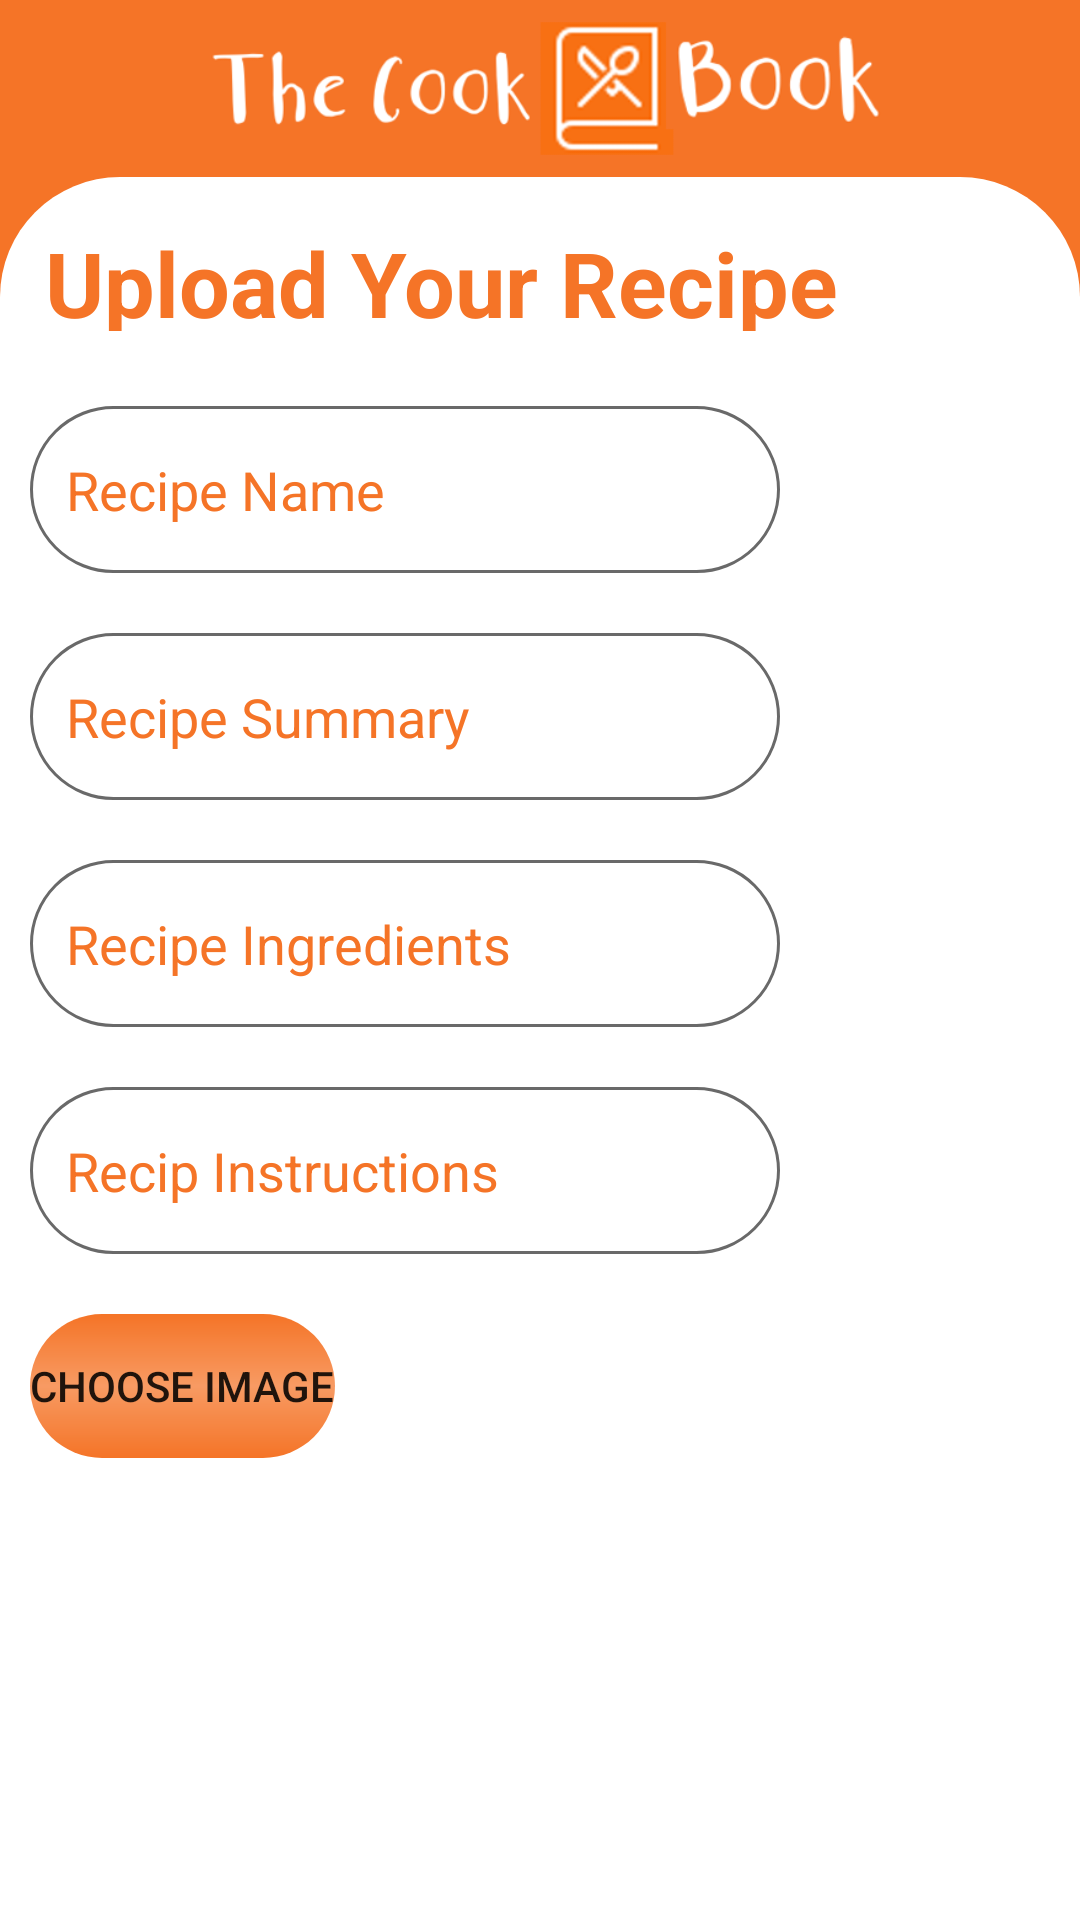

The Android layout XML behind this screen, and the referenced resources:
<!-- AndroidManifest.xml: application theme Theme.FinalProjectAndroidApp -->
<!-- res/layout/fragment_user_personal_recipes.xml -->
<?xml version="1.0" encoding="utf-8"?>
<FrameLayout xmlns:android="http://schemas.android.com/apk/res/android"
    xmlns:app="http://schemas.android.com/apk/res-auto"
    xmlns:tools="http://schemas.android.com/tools"
    android:layout_width="match_parent"
    android:layout_height="match_parent"
    tools:context=".fragments.UserPersonalRecipesUploadOptionFragment">

    <LinearLayout
        android:layout_width="wrap_content"
        android:layout_height="wrap_content"
        android:background="#F57427"
        android:orientation="vertical"
        tools:context=".activities.HomeActivity">

        <ImageView
            android:id="@+id/TheCookBookTitleUserUpload"
            android:layout_width="wrap_content"
            android:layout_height="59dp"
            android:layout_gravity="center"
            app:srcCompat="@drawable/header_title" />

        <LinearLayout
            android:layout_width="match_parent"
            android:layout_height="676dp"
            android:background="@drawable/backgrounddesign"
            android:backgroundTint="@color/white"
            android:orientation="vertical">

            <TextView
                android:id="@+id/registerTextViewRegisterFragment2"
                android:layout_width="wrap_content"
                android:layout_height="225dp"
                android:layout_margin="15dp"
                android:layout_marginBottom="10dp"
                android:layout_weight="2"
                android:text="Upload Your Recipe"
                android:textColor="#F57427"
                android:textSize="30dp"
                android:textStyle="bold" />

            <EditText
                android:id="@+id/editTextRecipeName"
                android:layout_width="250dp"
                android:layout_height="150dp"
                android:layout_gravity="top"
                android:layout_margin="10dp"
                android:layout_weight="1"
                android:background="@drawable/textviewdesign"
                android:ems="10"
                android:hint="Recipe Name"
                android:inputType="textPersonName"
                android:minHeight="48dp"
                android:padding="12dp" />

            <EditText
                android:id="@+id/editTextRecipeSummary"
                android:layout_width="250dp"
                android:layout_height="150dp"
                android:layout_gravity="top"
                android:layout_margin="10dp"
                android:layout_weight="1"
                android:background="@drawable/textviewdesign"
                android:ems="10"
                android:hint="Recipe Summary"
                android:inputType="textPersonName"
                android:minHeight="48dp"
                android:padding="12dp" />

            <EditText
                android:id="@+id/editTextRecipeIngredients"
                android:layout_width="250dp"
                android:layout_height="150dp"
                android:layout_gravity="top"
                android:layout_margin="10dp"
                android:layout_weight="1"
                android:background="@drawable/textviewdesign"
                android:ems="10"
                android:hint="Recipe Ingredients"
                android:inputType="textPersonName"
                android:minHeight="48dp"
                android:padding="12dp" />

            <EditText
                android:id="@+id/editTextRecipeInstructions"
                android:layout_width="250dp"
                android:layout_height="150dp"
                android:layout_gravity="top"
                android:layout_margin="10dp"
                android:layout_weight="1"
                android:background="@drawable/textviewdesign"
                android:ems="10"
                android:hint="Recip Instructions"
                android:inputType="textPersonName"
                android:minHeight="48dp"
                android:padding="12dp" />

            <Button
                android:id="@+id/chooseImage"
                android:layout_width="wrap_content"
                android:layout_height="wrap_content"
                android:layout_margin="10dp"
                android:background="@drawable/buttondesign"
                android:backgroundTint="#F57427"
                android:text="Choose Image" />

            <ImageView
                android:id="@+id/imageRecipe"
                android:layout_width="246dp"
                android:layout_height="132dp"
                android:layout_margin="10dp" />

            <ProgressBar
                android:id="@+id/progressBar"
                style="@style/Widget.AppCompat.ProgressBar.Horizontal"
                android:layout_width="match_parent"
                android:layout_height="wrap_content"
                android:layout_above="@+id/button_upload"
                android:layout_alignParentStart="true" />

            <Button
                android:id="@+id/uploadImage"
                android:layout_width="wrap_content"
                android:layout_height="wrap_content"
                android:layout_gravity="center"
                android:layout_margin="2dp"
                android:layout_marginStart="20dp"
                android:layout_marginEnd="20dp"
                android:background="@drawable/buttondesign"
                android:backgroundTint="#F57427"
                android:text="Upload Recipe" />

            <TextView
                android:id="@+id/textViewShowUpload"
                android:layout_width="wrap_content"
                android:layout_height="wrap_content"
                android:layout_gravity="center"
                android:text="Show Uploads" />

        </LinearLayout>

    </LinearLayout>

</FrameLayout>
<!-- resources referenced by this layout -->
<resources>
  <color name="white">#FFFFFFFF</color>
  <!-- drawable backgrounddesign (drawable) -->
  <?xml version="1.0" encoding="utf-8"?>
  <shape xmlns:android="http://schemas.android.com/apk/res/android"
  
      android:shape="rectangle">
      <solid android:color="#F57427"/>
      <corners android:topLeftRadius="40dp"
          android:topRightRadius="40dp"/>
  
  </shape>
  <!-- drawable buttondesign (drawable) -->
  <?xml version="1.0" encoding="utf-8"?>
  <shape xmlns:android="http://schemas.android.com/apk/res/android">
      
      <gradient android:startColor="#E91E63"
          android:centerColor="#B9EA769D"
          android:endColor="#EFA5BD"
          android:angle="500"/>
  
      <corners android:radius="100dp"></corners>
  </shape>
  <!-- drawable header_title: png bitmap (drawable-v24, 27919 bytes) -->
  <!-- drawable textviewdesign (drawable) -->
  <?xml version="1.0" encoding="utf-8"?>
  <shape xmlns:android="http://schemas.android.com/apk/res/android">
          <stroke android:width="1dp" android:color="#696969"/>
      <corners android:radius="100dp"></corners>
  </shape>
  <style name="Theme.FinalProjectAndroidApp" parent="Theme.MaterialComponents.DayNight.DarkActionBar">
          
          <item name="colorPrimary">@color/purple_500</item>
          <item name="colorPrimaryVariant">@color/purple_700</item>
          <item name="colorOnPrimary">@color/white</item>
          
          <item name="colorSecondary">@color/purple_500</item>
          <item name="colorSecondaryVariant">@color/purple_500</item>
          <item name="colorOnSecondary">@color/black</item>
          
          <item name="android:statusBarColor">?attr/colorPrimaryVariant</item>
  
          <item name="android:editTextColor">#F57427</item>
          <item name="android:textColorHint">#F57427</item>
          
      </style>
  <color name="purple_500">#F57427</color>
  <color name="purple_700">#F57427</color>
  <color name="black">#FF000000</color>
</resources>
